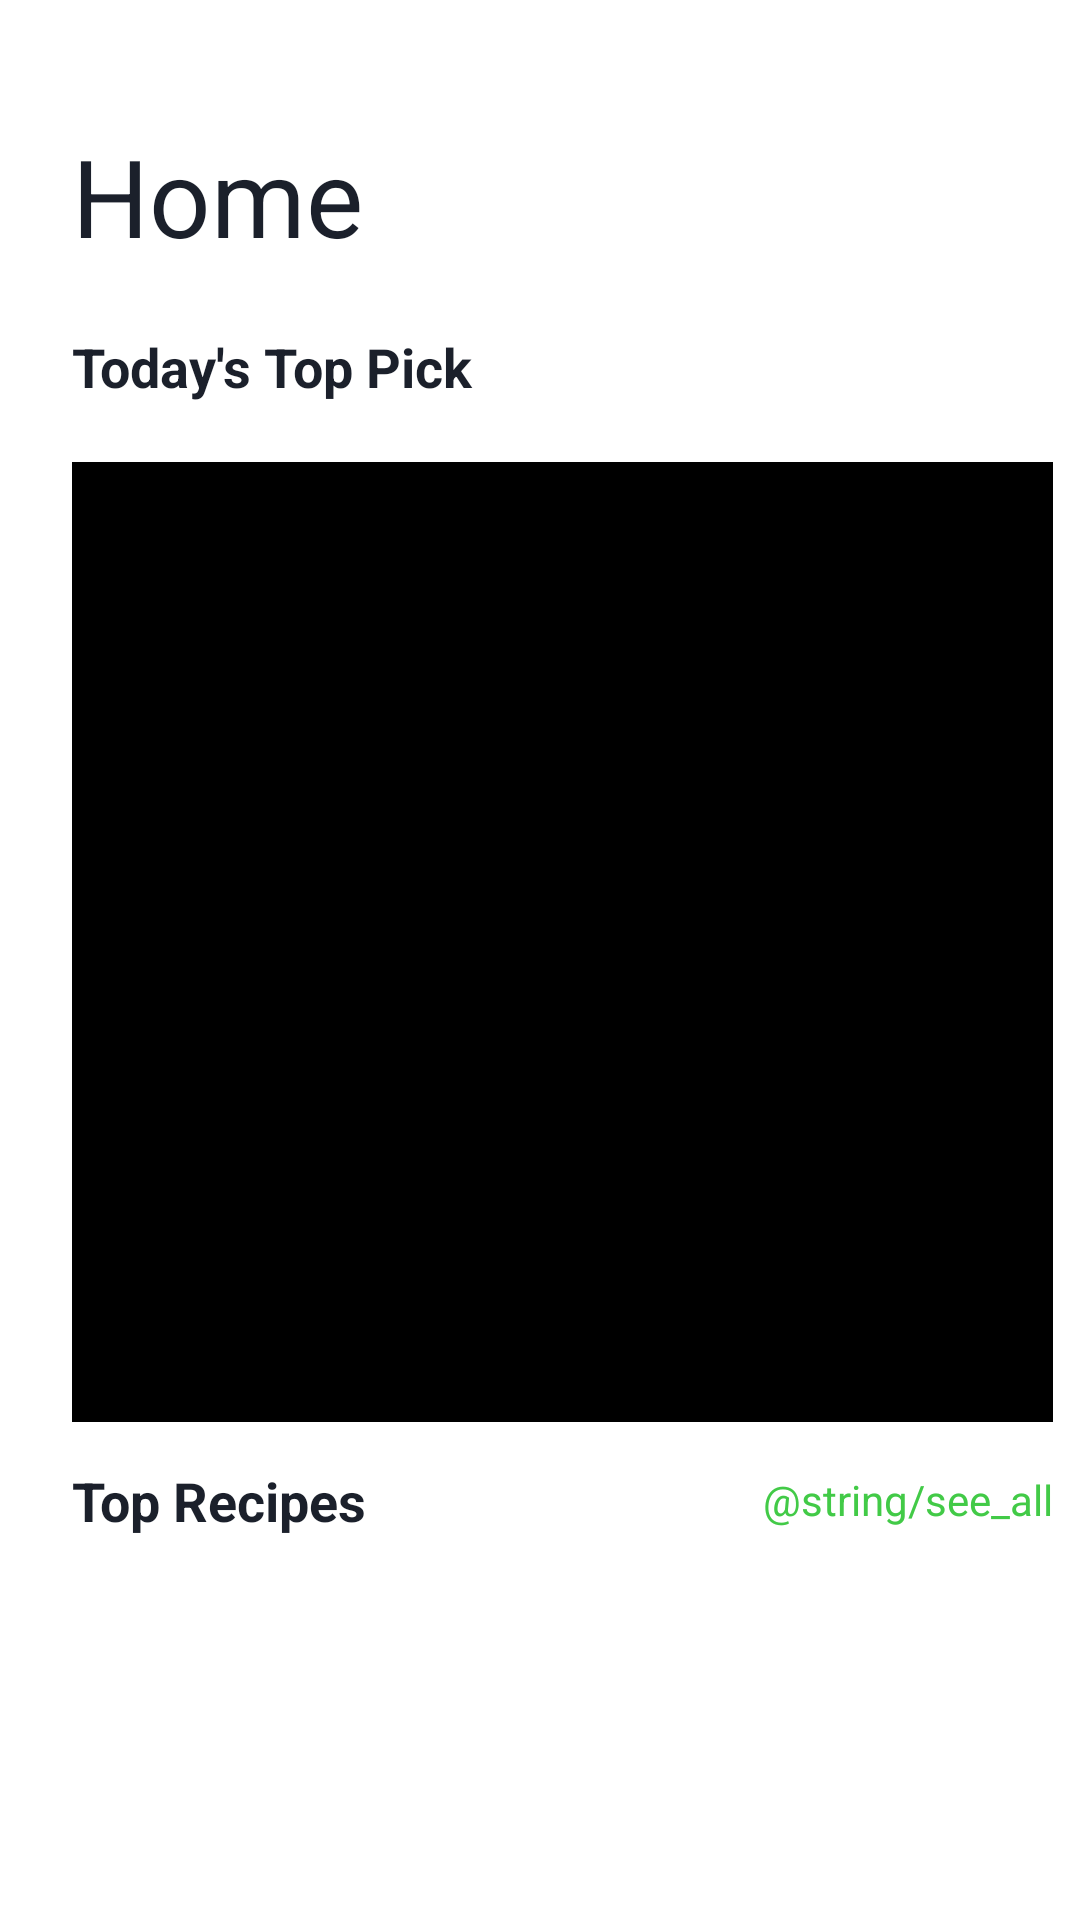

Android layout source for this screen:
<!-- AndroidManifest.xml: application theme Theme.CookRecipes -->
<!-- res/layout/fragment_home.xml -->
<?xml version="1.0" encoding="utf-8"?>
<RelativeLayout
    xmlns:android="http://schemas.android.com/apk/res/android"
    xmlns:tools="http://schemas.android.com/tools"
    android:layout_width="match_parent"
    android:layout_height="match_parent"
    tools:context=".HomeFragment">

    <TextView
        android:id="@+id/home"
        android:layout_width="107dp"
        android:layout_height="49dp"
        android:layout_alignParentLeft="true"
        android:layout_alignParentTop="true"
        android:layout_marginLeft="24dp"
        android:layout_marginTop="41dp"
        android:gravity="top"
        android:text="@string/home"
        android:textAppearance="@style/home" />

    <TextView
        android:id="@+id/today_recip"
        android:layout_width="147dp"
        android:layout_height="25dp"
        android:layout_alignParentLeft="true"
        android:layout_alignParentTop="true"
        android:layout_marginLeft="24dp"
        android:layout_marginTop="110dp"
        android:gravity="top"
        android:text="@string/today_recip"
        android:textAppearance="@style/today_recip" />

    <FrameLayout
        android:layout_width="327dp"
        android:layout_height="320dp"
        android:layout_marginLeft="24dp"
        android:layout_marginTop="154dp"
        android:background="@color/black" />

    <RelativeLayout
        android:id="@+id/group_6_cop"
        android:layout_width="327dp"
        android:layout_height="24dp"
        android:layout_alignParentLeft="true"
        android:layout_marginLeft="24dp"
        android:layout_alignParentTop="true"
        android:layout_marginTop="488dp"
        android:clipToOutline="true"
        android:background="@drawable/group_6_cop">

        <TextView
            android:id="@+id/top_review"
            android:layout_width="0dp"
            android:layout_height="25dp"
            android:layout_alignParentLeft="true"
            android:layout_alignParentRight="true"
            android:layout_centerVertical="true"
            android:gravity="top"
            android:text="@string/top_review"
            android:textAppearance="@style/top_review" />

        <TextView
            android:id="@+id/see_all"
            android:layout_width="120dp"
            android:layout_height="19dp"
            android:layout_alignParentRight="true"
            android:layout_centerVertical="true"
            android:gravity="right|top"
            android:text="@string/see_all"
            android:textAppearance="@style/see_all" />

    </RelativeLayout>



</RelativeLayout>
<!-- resources referenced by this layout -->
<resources>
  <color name="black">#FF000000</color>
  <!-- drawable group_6_cop (drawable) -->
  <?xml version="1.0" encoding="utf-8"?>
  <vector
      xmlns:android="http://schemas.android.com/apk/res/android"
      xmlns:aapt="http://schemas.android.com/aapt"
      android:width="295dp"
      android:height="96dp"
      android:viewportWidth="295"
      android:viewportHeight="96"
      >
  
      <group>
  
          <clip-path
              android:pathData="M0 0H295V96H0V0Z"
              />
  
          <path
              android:pathData="M0 0V96H295V0"
              android:fillColor="#FFFFFF"
              />
  
      </group>
  
  </vector>
  <string name="home">Home</string>
  <string name="today_recip">Today\'s Top Pick</string>
  <string name="top_review">Top Recipes</string>
  <style name="home">
          <item name="android:textSize">36sp</item>
          <item name="android:textColor">#1B202B</item>
      </style>
  <style name="see_all">
  
          <item name="android:textSize">
              14sp
          </item>
  
          <item name="android:textColor">
              #42CA47
          </item>
  
      </style>
  <style name="today_recip">
          <item name="android:textSize">18sp</item>
          <item name="android:textColor">#1B202B</item>
      </style>
  <style name="top_review">
  
          <item name="android:textSize">
              18sp
          </item>
  
          <item name="android:textColor">
              #1B202B
          </item>
  
      </style>
  <style name="Theme.CookRecipes" parent="Theme.MaterialComponents.DayNight.DarkActionBar">
          
          <item name="colorPrimary">@color/purple_500</item>
          <item name="colorPrimaryVariant">@color/purple_700</item>
          <item name="colorOnPrimary">@color/white</item>
          
          <item name="colorSecondary">@color/teal_200</item>
          <item name="colorSecondaryVariant">@color/teal_700</item>
          <item name="colorOnSecondary">@color/black</item>
          
          <item name="android:statusBarColor" tools:targetApi="l">?attr/colorPrimaryVariant</item>
          
      </style>
  <color name="purple_500">#FF6200EE</color>
  <color name="purple_700">#FF3700B3</color>
  <color name="white">#FFFFFFFF</color>
  <color name="teal_200">#FF03DAC5</color>
  <color name="teal_700">#FF018786</color>
</resources>
